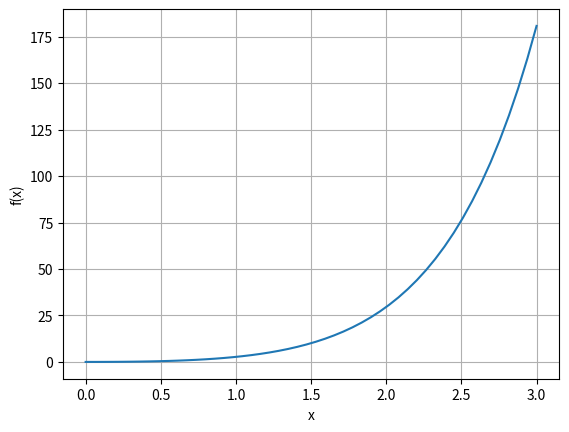
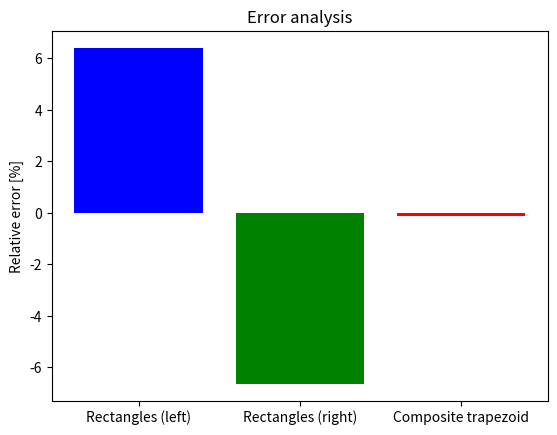

Source code (Python) for these figures, in order:
from typing import Callable
import numpy as np
import matplotlib.pyplot as plt

def integrand(x: float) -> float:
    """Function returning the value of the integrand function
    In this example f(x) = x^2 * exp(x)

    Args:
        x (float): The dependent variable of f(x)

    Returns:
        float: Integrand function value
    """
    f = x**2 * np.exp(x)
    return f

# Let's have a look at the function to be integrated
x_grid = np.linspace(0,3)
fig, ax = plt.subplots()
ax.plot(x_grid, integrand(x_grid))
ax.set_xlabel("x")
ax.set_ylabel("f(x)")
ax.grid()

# Define discretization specs for numerical integration
a = 0                                   # left boundary
b = 1                                   # right boundary
n_points = 30                           # number of grid points

# Rectangles method for numerical integration (left corner)
def rectangles_left(func: Callable, a: float, b: float, N: int):
    """Function implementing a rectangle method for numerical integration

    Args:
        func (Callable): A function to be integrated
        a (float): Left domain boundary
        b (float): Right domain boundary
        N (int): Number of points for the domain discretization

    Returns:
        float: The value of the integral defined in the domain [a,b]
    """
    integral = 0
    x_edges = np.linspace(a, b, N)                  # define the discretization grid
    h = x_edges[1] - x_edges[0]                     # step size
    for i in range(N - 1):
        left_corner = x_edges[i]                    # left corner
        integral += h * (func(left_corner))
    return integral

# Compute the integral value using rectangles method (right corner)
integral_rl = rectangles_left(func=integrand, a=a, b=b, N=n_points) 

print(f"The result of the integral defined in [{a},{b}] is {integral_rl}")

# Rectangles method for numerical integration (right corner)
def rectangles_right(func: Callable, a: float, b: float, N: int):
    """Function implementing a rectangle method for numerical integration

    Args:
        func (Callable): A function to be integrated
        a (float): Left domain boundary
        b (float): Right domain boundary
        N (int): Number of points for the domain discretization

    Returns:
        float: The value of the integral defined in the domain [a,b]
    """
    integral = 0
    x_edges = np.linspace(a, b, N)                  # define the discretization grid
    h = x_edges[1] - x_edges[0]                     # step size
    for i in range(N - 1):
        right_corner = x_edges[i+1]                    # left corner
        integral += h * (func(right_corner))
    return integral

# Compute the integral value using rectangles method (right corner)
integral_rr = rectangles_right(func=integrand, a=a, b=b, N=n_points) 

print(f"The result of the integral defined in [{a},{b}] is {integral_rr}")

def composite_trapezoid(func: Callable, a: float, b: float, N: int):
    """Function implementing a trapezoid method for numerical integration

    Args:
        func (Callable): A function to be integrated
        a (float): Left domain boundary
        b (float): Right domain boundary
        N (int): Number of points for the domain discretization

    Returns:
        float: The value of the integral defined in the domain [a,b]
    """
    integral = 0
    x_edges = np.linspace(a, b, N)
    h = x_edges[1] - x_edges[0]         # the step size
    for i in range(N - 1):
        x1 = x_edges[i]                 # left corner
        x2 = x_edges[i + 1]             # right corner
        integral += 0.5 * h * (func(x1) + func(x2))
    return integral

# Compute the integral value using composite trapezoid
integral_tr = composite_trapezoid(func=integrand, a=a, b=b, N=n_points) 

print(f"The result of the integral defined in [{a},{b}] is {integral_tr}")

# Analytical solution in [0, 1]
analytical_integral = np.exp(1) - 2

# Bar chart showing the relative error of the numerical integration compared with the analytical solution
fig, ax = plt.subplots()
ax.bar(["Rectangles (left)", "Rectangles (right)", "Composite trapezoid"], 
       [(analytical_integral-integral_rl)/analytical_integral * 100, 
        (analytical_integral-integral_rr)/analytical_integral * 100, 
        (analytical_integral-integral_tr)/analytical_integral * 100], 
        color=['blue', 'green', 'red'])
ax.set_title("Error analysis")
ax.set_ylabel("Relative error [%]")